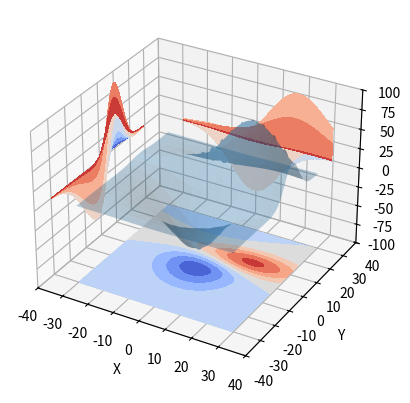

Source code (Python):
# Matplotlib  3.4.1
# for more examples, see: http://matplotlib.org/gallery.html
from mpl_toolkits.mplot3d import axes3d
import matplotlib.pyplot as plt
from matplotlib import cm

ax = plt.figure().add_subplot(projection='3d')
X, Y, Z = axes3d.get_test_data(0.05)

# Plot the 3D surface
ax.plot_surface(X, Y, Z, rstride=8, cstride=8, alpha=0.3)

# Plot projections of the contours for each dimension.  By choosing offsets
# that match the appropriate axes limits, the projected contours will sit on
# the 'walls' of the graph
cset = ax.contourf(X, Y, Z, zdir='z', offset=-100, cmap=cm.coolwarm)
cset = ax.contourf(X, Y, Z, zdir='x', offset=-40, cmap=cm.coolwarm)
cset = ax.contourf(X, Y, Z, zdir='y', offset=40, cmap=cm.coolwarm)

ax.set_xlim(-40, 40)
ax.set_ylim(-40, 40)
ax.set_zlim(-100, 100)

ax.set_xlabel('X')
ax.set_ylabel('Y')
ax.set_zlabel('Z')

plt.show()
